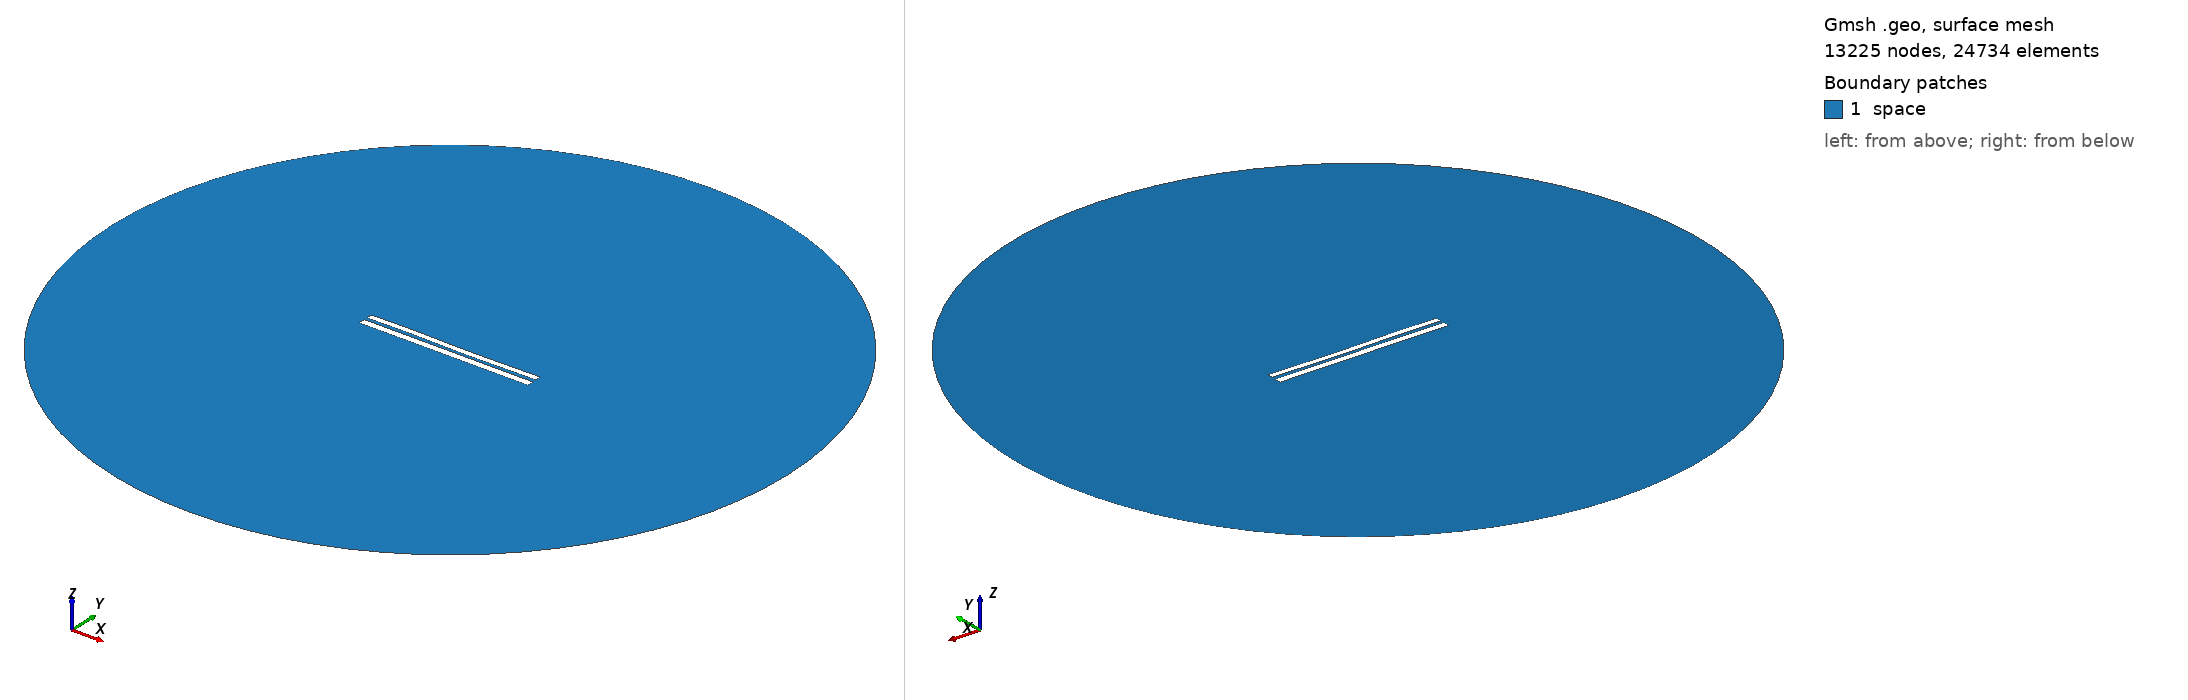

Gmsh geometry script, surface-meshed: 13225 nodes, 24734 surface elements. Boundary patches (legend numbers): 1 space. Left view from above one corner, right view from below the opposite corner. Legend entries are the model's physical surfaces. The drawing asked Gmsh for element sizes between 1% and 20% of the model's largest extent; the script's own settings can give other sizes.

=== 7174.geo (drawn) ===
//---------------------------------------
// Geometry kernel
//---------------------------------------

SetFactory("OpenCASCADE");



//---------------------------------------
// Parameters of the geometry
//---------------------------------------

// Overetch of the upper plate
overetch = 0.25;

// Distance between the plates
distance = 1.75;

// Discretization over the x axis (for the deformation)
nx = 50; 

// Length of the plate
L = 100 - overetch; 

// Number of modes
n = 4; 

// 1st mode coefficient
coeff(1) = 0.0;
beta(1) = 0.596864 * 3.1415926535 / L;

// 2nd mode coefficient
coeff(2) = -0.075;
beta(2) = 1.49418 * 3.1415926535 / L;

// 3rd mode coefficient
coeff(3) = 0.15;
beta(3) = 2.50025 * 3.1415926535 / L;

// 4th mode coefficient
coeff(4) = 0.07499999999999998;
beta(4) = 3.49999 * 3.1415926535 / L;



//---------------------------------------
// Upper plate (deformed rectangle)
//---------------------------------------

// Coordiantes of the upper plate
xmin = -50;
xmax = 50 - overetch;

// Height of the upper plate
yheight = 4 - 2 * overetch;

// Indexes of the points
UpperID[] = {};
LowerID[] = {};
LeftID[] = {};
RightID[] = {};

// Point index
p = 1;

// Horizontal edges
For i In {1:nx}
    x = xmin + (i-1)*(xmax - xmin)/(nx-1);

    y_bottom = distance / 2 + overetch;
    For j In {1:n}
        C = (Cosh(beta(j)*L) + Cos(beta(j)*L)) / (Sinh(beta(j)*L) + Sin(beta(j)*L));
        y_bottom  = y_bottom + coeff(j) * (Cosh(beta(j)*(x+50)) - Cos(beta(j)*(x+50)) - C * (Sinh(beta(j)*(x+50)) - Sin(beta(j)*(x+50))));
    EndFor

    y_top = y_bottom + yheight;

    Point(p) = {x, y_top, 0, 1.0};
    UpperID[i] = p;
    p = p + 1;

    Point(p) = {x, y_bottom, 0, 1.0};
    LowerID[i] = p;
    p = p + 1;
EndFor

// Create point lists
UpperPts[] = {}; LowerPts[] = {};
For i In {1:nx}
  UpperPts[] += {UpperID[i]};
  LowerPts[] += {LowerID[i]};
EndFor

// Build splines
Spline(1) = {UpperPts[]};
Spline(2) = {LowerPts[]};
Line(3) = {LowerPts[nx-1], UpperPts[nx-1]};
Line(4) = {LowerPts[0], UpperPts[0]};

// Build the plane surface
Curve Loop(1) = {2, 3, -1, -4};
Plane Surface(1) = {1};



//---------------------------------------
// Lower plate (rectangle)
//---------------------------------------

// Vertices
Point(1001) = {-50, -1, 0, 1.0};
Point(1002) = { 50, -1, 0, 1.0};
Point(1003) = { 50,  -5, 0, 1.0};
Point(1004) = {-50,  -5, 0, 1.0};

// Edges
Line(5) = {1001, 1002};
Line(6) = {1002, 1003};
Line(7) = {1003, 1004};
Line(8) = {1004, 1001};

// Plane surface
Line Loop(2) = {5, 6, 7, 8};
Plane Surface(2) = {2}; 



//---------------------------------------
// Outer (fictious) boundary
//---------------------------------------

// Points
Point(1005) = {0, 0, 0};       // Center
Point(1006) = {200, 0, 0};     // Start point
Point(1007) = {0, 200, 0};     // 90 degrees
Point(1008) = {-200, 0, 0};    // 180 degrees
Point(1009) = {0, -200, 0};    // 270 degrees

// Circle arcs (each needs start, center, end)
Circle(9) = {1006, 1005, 1007};
Circle(10) = {1007, 1005, 1008};
Circle(11) = {1008, 1005, 1009};
Circle(12) = {1009, 1005, 1006};

// Plane surface for the entire domain
Curve Loop(3) = {9, 10, 11, 12};
Surface(3) = {3};

// Subtract the plates from the whole domain to obtain the actual domain where we want to solve the equations
BooleanDifference{ Surface{3}; Delete; }{ Surface{1}; Surface{2}; Delete; }




//---------------------------------------
// Transfinite Lines/Curves
//---------------------------------------

// Set the number of points on the boundaries
r = 7;

// Plates
Transfinite Curve {1, 2} = 50*r Using Progression 1;
Transfinite Curve {3, 4} = 2*r Using Progression 1;
Transfinite Line {5, 7} = 50*r Using Progression 1;
Transfinite Line {6, 8} = 2*r Using Progression 1;

// Outer boundary
Transfinite Line {9, 10, 11, 12} = 20 Using Progression 1;



//---------------------------------------
// Physical groups
//---------------------------------------                

// Physical curves (boundaries)
Physical Line("force_segment", 10) = {2};
Physical Line("upper_plate", 11) = {1, 3, 4};
Physical Line("lower_plate", 12) = {5, 6, 7, 8};
Physical Line("boundary", 20) = {9, 10, 11, 12};

// Physical Surfaces
Physical Surface("space", 30) = {3};



//---------------------------------------
// 6. Generate the Mesh
//---------------------------------------

// 2D mesh generation
Mesh 2;
